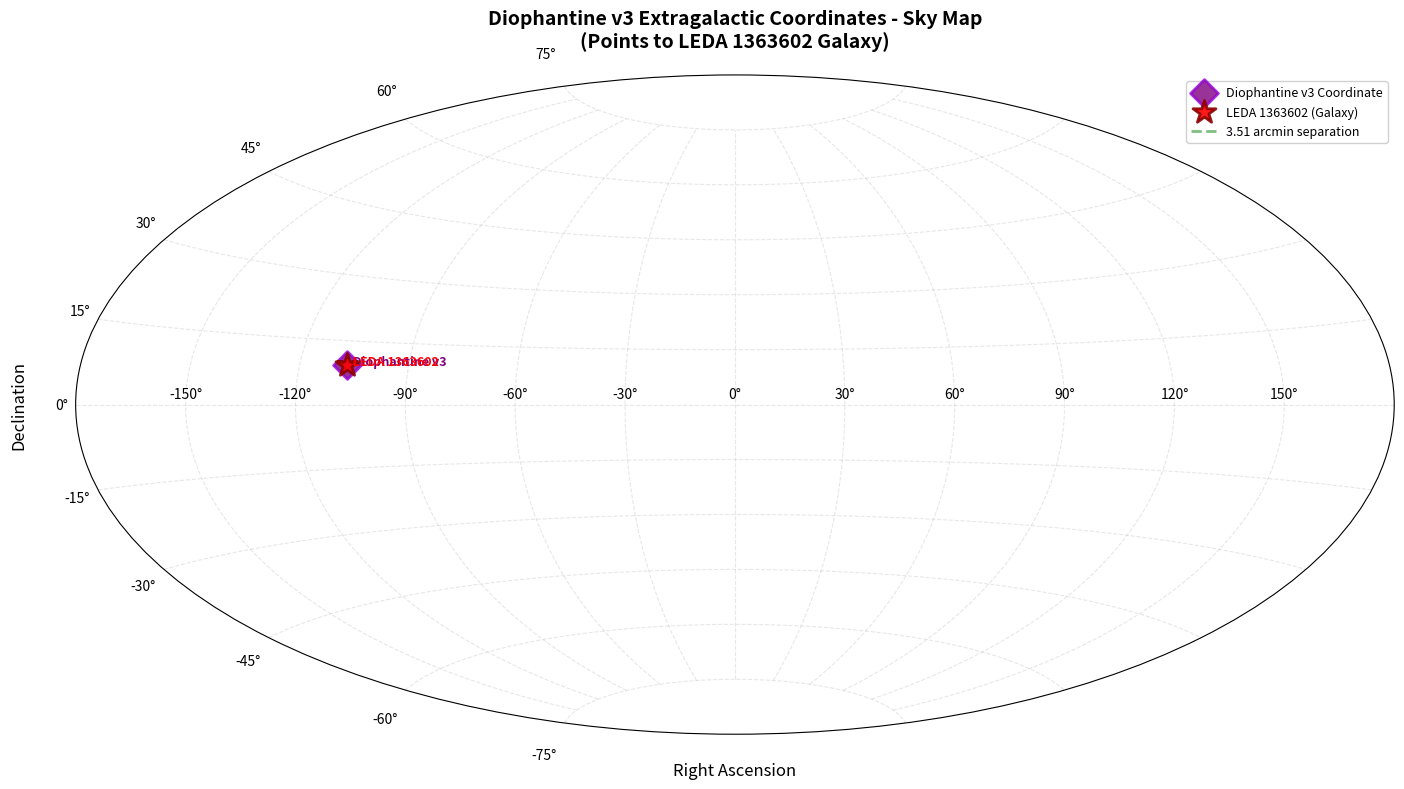
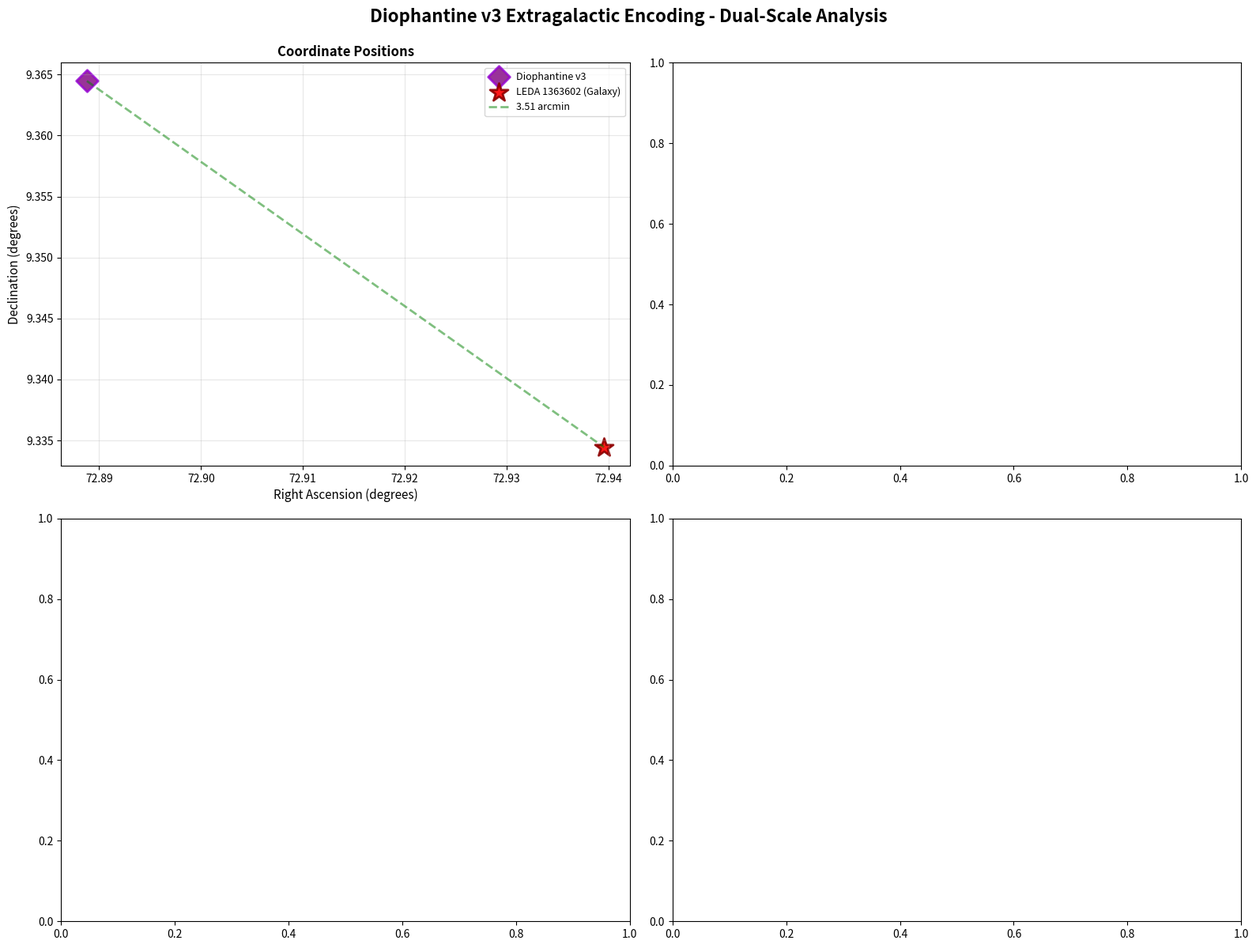

Here is the Python script that generated these plots, in order:
#!/usr/bin/env python3
"""
Generate visualizations for Diophantine v3 coordinates pointing to LEDA 1363602 galaxy
Shows extragalactic coordinate encoding and dual-scale analysis
"""

import json
import numpy as np
import matplotlib.pyplot as plt
from pathlib import Path
import matplotlib.patches as mpatches

def load_data():
    """Load Diophantine v3 and dual-scale encoding data"""
    data = {}
    
    # Load dual-scale encoding analysis
    dual_scale_file = Path('results/dual_scale_encoding_analysis.json')
    if dual_scale_file.exists():
        with open(dual_scale_file) as f:
            data['dual_scale'] = json.load(f)
    
    # Load Diophantine v3 objects
    diophantine_file = Path('results/diophantine_v3_objects.json')
    if diophantine_file.exists():
        with open(diophantine_file) as f:
            data['diophantine'] = json.load(f)
    
    # Load decoded coordinates for comparison
    decoded_file = Path('results/decoded_coordinates.json')
    if decoded_file.exists():
        with open(decoded_file) as f:
            data['decoded'] = json.load(f)
    
    return data

def create_extragalactic_sky_map(data):
    """Create sky map showing Diophantine v3 coordinates and LEDA 1363602"""
    fig = plt.figure(figsize=(16, 8))
    ax = fig.add_subplot(111, projection='aitoff')
    
    # Diophantine v3 coordinates
    diophantine_ra = 72.888794
    diophantine_dec = 9.364471
    
    # LEDA 1363602 galaxy
    leda_ra = 72.939583
    leda_dec = 9.334444
    
    # Convert RA to radians (for aitoff projection)
    def ra_to_rad(ra_deg):
        return np.radians(ra_deg - 180)
    
    # Plot Diophantine v3 coordinate
    ax.scatter(ra_to_rad(diophantine_ra), np.radians(diophantine_dec), 
              c='purple', s=200, marker='D', label='Diophantine v3 Coordinate', 
              edgecolors='darkviolet', linewidths=2, alpha=0.8, zorder=10)
    ax.text(ra_to_rad(diophantine_ra), np.radians(diophantine_dec), 
           '  Diophantine v3', fontsize=9, color='purple', weight='bold', ha='left', zorder=11)
    
    # Plot LEDA 1363602 galaxy
    ax.scatter(ra_to_rad(leda_ra), np.radians(leda_dec), 
              c='red', s=300, marker='*', label='LEDA 1363602 (Galaxy)', 
              edgecolors='darkred', linewidths=2, alpha=0.9, zorder=11)
    ax.text(ra_to_rad(leda_ra), np.radians(leda_dec), 
           '  LEDA 1363602', fontsize=9, color='red', weight='bold', ha='left', zorder=12)
    
    # Draw line connecting Diophantine v3 to LEDA 1363602
    ax.plot([ra_to_rad(diophantine_ra), ra_to_rad(leda_ra)], 
           [np.radians(diophantine_dec), np.radians(leda_dec)],
           'g--', linewidth=2, alpha=0.5, label='3.51 arcmin separation', zorder=5)
    
    # Grid and labels
    ax.grid(True, linestyle='--', alpha=0.3)
    ax.set_xlabel('Right Ascension', fontsize=12, labelpad=20)
    ax.set_ylabel('Declination', fontsize=12, labelpad=20)
    ax.set_title('Diophantine v3 Extragalactic Coordinates - Sky Map\n(Points to LEDA 1363602 Galaxy)', 
                fontsize=14, fontweight='bold', pad=20)
    
    # Legend
    ax.legend(loc='upper right', fontsize=9, framealpha=0.9)
    
    plt.tight_layout()
    return fig

def create_dual_scale_comparison(data):
    """Create comparison plot showing dual-scale encoding"""
    fig, axes = plt.subplots(2, 2, figsize=(16, 12))
    fig.suptitle('Diophantine v3 Extragalactic Encoding - Dual-Scale Analysis', 
                 fontsize=16, fontweight='bold', y=0.995)
    
    dual_scale = data.get('dual_scale', {})
    encoded_objects = dual_scale.get('encoded_objects', {})
    
    # Extract data
    phi_log3 = encoded_objects.get('phi_log3', {})
    diophantine_v3 = encoded_objects.get('diophantine_v3', {})
    
    phi_obj = phi_log3.get('objects', [{}])[0] if phi_log3.get('objects') else {}
    dioph_obj = diophantine_v3.get('objects', [{}])[0] if diophantine_v3.get('objects') else {}
    
    # Plot 1: Coordinate positions
    ax1 = axes[0, 0]
    
    # Diophantine v3 and LEDA 1363602
    diophantine_ra = 72.888794
    diophantine_dec = 9.364471
    leda_ra = 72.939583
    leda_dec = 9.334444
    
    ax1.scatter(diophantine_ra, diophantine_dec, c='purple', s=200, marker='D', 
               label='Diophantine v3', edgecolors='darkviolet', linewidths=2, alpha=0.8)
    ax1.scatter(leda_ra, leda_dec, c='red', s=300, marker='*', 
               label='LEDA 1363602 (Galaxy)', edgecolors='darkred', linewidths=2, alpha=0.9)
    
    # Draw connection line
    ax1.plot([diophantine_ra, leda_ra], [diophantine_dec, leda_dec], 
            'g--', linewidth=2, alpha=0.5, label='3.51 arcmin')
    
    ax1.set_xlabel('Right Ascension (degrees)', fontsize=11)
    ax1.set_ylabel('Declination (degrees)', fontsize=11)
    ax1.set_title('Coordinate Positions', fontsize=12, fontweight='bold')
    ax1.grid(True, alpha=0.3)
    ax1.legend(fontsize=9)
    
    # Plot 2: Distance comparison (log scale)
    ax2 = axes[0, 1]
    
    if phi_obj.get('distance_ly') and dioph_obj.get('distance_ly'):
        distances = [phi_obj['distance_ly'], dioph_obj['distance_ly']]
        labels = ['Galactic\n(HIP 21684)', 'Extragalactic\n(LEDA 1363602)']
        colors = ['blue', 'red']
        
        bars = ax2.bar(labels, distances, color=colors, alpha=0.7, edgecolor='black', linewidth=1.5)
        ax2.set_yscale('log')
        ax2.set_ylabel('Distance (light-years, log scale)', fontsize=11)
        ax2.set_title('Distance Comparison', fontsize=12, fontweight='bold')
        ax2.grid(True, alpha=0.3, axis='y')
        
        # Add value labels
        for bar, dist in zip(bars, distances):
            height = bar.get_height()
            if dist < 1e6:
                label = f'{dist:.1f} ly'
            else:
                label = f'{dist/1e6:.0f}M ly'
            ax2.text(bar.get_x() + bar.get_width()/2., height,
                    label, ha='center', va='bottom', fontsize=10, fontweight='bold')
    
    # Plot 3: Radio luminosity comparison
    ax3 = axes[1, 0]
    
    if phi_obj.get('radio_source') and dioph_obj.get('radio_source'):
        galactic_lum = phi_obj['radio_source'].get('log_luminosity', 0)
        extragalactic_lum = dioph_obj['radio_source'].get('log_luminosity', 0)
        
        luminosities = [galactic_lum, extragalactic_lum]
        labels = ['Galactic\n(Star Formation)', 'Extragalactic\n(AGN)']
        colors = ['blue', 'red']
        
        bars = ax3.bar(labels, luminosities, color=colors, alpha=0.7, edgecolor='black', linewidth=1.5)
        ax3.set_ylabel('Log Radio Luminosity (erg/s/Hz)', fontsize=11)
        ax3.set_title('Radio Luminosity Comparison', fontsize=12, fontweight='bold')
        ax3.grid(True, alpha=0.3, axis='y')
        
        # Add value labels
        for bar, lum in zip(bars, luminosities):
            height = bar.get_height()
            ax3.text(bar.get_x() + bar.get_width()/2., height,
                    f'{lum:.2f}', ha='center', va='bottom', fontsize=10, fontweight='bold')
    
    # Plot 4: Encoding entropy comparison
    ax4 = axes[1, 1]
    
    if phi_log3.get('entropy') and diophantine_v3.get('entropy'):
        entropies = [phi_log3['entropy'], diophantine_v3['entropy']]
        labels = ['Phi+Log3\n(Galactic)', 'Diophantine v3\n(Extragalactic)']
        colors = ['blue', 'purple']
        
        bars = ax4.bar(labels, entropies, color=colors, alpha=0.7, edgecolor='black', linewidth=1.5)
        ax4.set_ylabel('Encoding Entropy', fontsize=11)
        ax4.set_title('Encoding Entropy Comparison', fontsize=12, fontweight='bold')
        ax4.set_ylim([0, 1.1])
        ax4.grid(True, alpha=0.3, axis='y')
        
        # Add value labels
        for bar, ent in zip(bars, entropies):
            height = bar.get_height()
            ax4.text(bar.get_x() + bar.get_width()/2., height,
                    f'{ent:.4f}', ha='center', va='bottom', fontsize=10, fontweight='bold')
    
    plt.tight_layout()
    return fig

def create_objects_found_plot(data):
    """Create plot showing all objects found near Diophantine v3 coordinates"""
    fig, ax = plt.subplots(figsize=(12, 8))
    
    diophantine = data.get('diophantine', {})
    objects = diophantine.get('objects_found', [])
    
    if not objects:
        ax.text(0.5, 0.5, 'No object data available', 
               ha='center', va='center', fontsize=14, transform=ax.transAxes)
        ax.set_title('Objects Found Near Diophantine v3 Coordinates', 
                    fontsize=14, fontweight='bold')
        plt.tight_layout()
        return fig
    
    # Extract data
    identifiers = []
    distances = []
    types = []
    
    for obj in objects:
        identifiers.append(obj.get('identifier', 'Unknown'))
        dist_arcsec = float(obj.get('distance_arcsec', 0))
        distances.append(dist_arcsec / 60.0)  # Convert to arcmin
        obj_type = obj.get('object_type', 'Unknown')
        types.append(obj_type)
    
    # Color coding by type
    color_map = {
        'G': 'red',      # Galaxy
        'Em*': 'blue',   # Emission star
        'Rad': 'orange', # Radio source
        '*': 'green',   # Star
        'Unknown': 'gray'
    }
    colors = [color_map.get(t, 'gray') for t in types]
    
    # Create bar plot
    bars = ax.barh(identifiers, distances, color=colors, alpha=0.7, edgecolor='black', linewidth=1.5)
    
    # Add value labels
    for bar, dist in zip(bars, distances):
        width = bar.get_width()
        ax.text(width, bar.get_y() + bar.get_height()/2.,
               f'{dist:.2f} arcmin', ha='left', va='center', fontsize=9, fontweight='bold')
    
    ax.set_xlabel('Distance from Diophantine v3 Coordinate (arcmin)', fontsize=11)
    ax.set_ylabel('Object Identifier', fontsize=11)
    ax.set_title('Objects Found Near Diophantine v3 Coordinates\n(LEDA 1363602 is closest galaxy)', 
                fontsize=12, fontweight='bold')
    ax.grid(True, alpha=0.3, axis='x')
    
    # Add legend for object types
    from matplotlib.patches import Patch
    legend_elements = [Patch(facecolor=color_map.get(t, 'gray'), label=t) 
                      for t in set(types)]
    ax.legend(handles=legend_elements, loc='lower right', fontsize=9)
    
    plt.tight_layout()
    return fig

def main():
    """Main function to generate all Diophantine v3 visualizations"""
    print("="*80)
    print("GENERATING DIOPHANTINE V3 EXTRAGALACTIC VISUALIZATIONS")
    print("="*80)
    
    # Load data
    print("\nLoading data...")
    data = load_data()
    print(f"  Loaded dual-scale encoding data: {bool(data.get('dual_scale'))}")
    print(f"  Loaded Diophantine v3 objects: {bool(data.get('diophantine'))}")
    print(f"  Loaded decoded coordinates: {bool(data.get('decoded'))}")
    
    # Create output directory
    output_dir = Path('visualizations')
    output_dir.mkdir(exist_ok=True)
    
    # Generate sky map
    print("\nGenerating extragalactic sky map...")
    fig1 = create_extragalactic_sky_map(data)
    sky_map_path = output_dir / 'diophantine_v3_extragalactic_sky_map.png'
    fig1.savefig(sky_map_path, dpi=300, bbox_inches='tight', facecolor='white')
    print(f"  Saved: {sky_map_path}")
    plt.close(fig1)
    
    # Generate dual-scale comparison
    print("\nGenerating dual-scale comparison plot...")
    fig2 = create_dual_scale_comparison(data)
    comparison_path = output_dir / 'diophantine_v3_dual_scale_comparison.png'
    fig2.savefig(comparison_path, dpi=300, bbox_inches='tight', facecolor='white')
    print(f"  Saved: {comparison_path}")
    plt.close(fig2)
    
    # Generate objects found plot
    print("\nGenerating objects found plot...")
    fig3 = create_objects_found_plot(data)
    objects_path = output_dir / 'diophantine_v3_objects_found.png'
    fig3.savefig(objects_path, dpi=300, bbox_inches='tight', facecolor='white')
    print(f"  Saved: {objects_path}")
    plt.close(fig3)
    
    print("\n" + "="*80)
    print("VISUALIZATION GENERATION COMPLETE")
    print("="*80)
    print(f"\nGenerated files:")
    print(f"  1. {sky_map_path}")
    print(f"  2. {comparison_path}")
    print(f"  3. {objects_path}")

if __name__ == "__main__":
    main()
